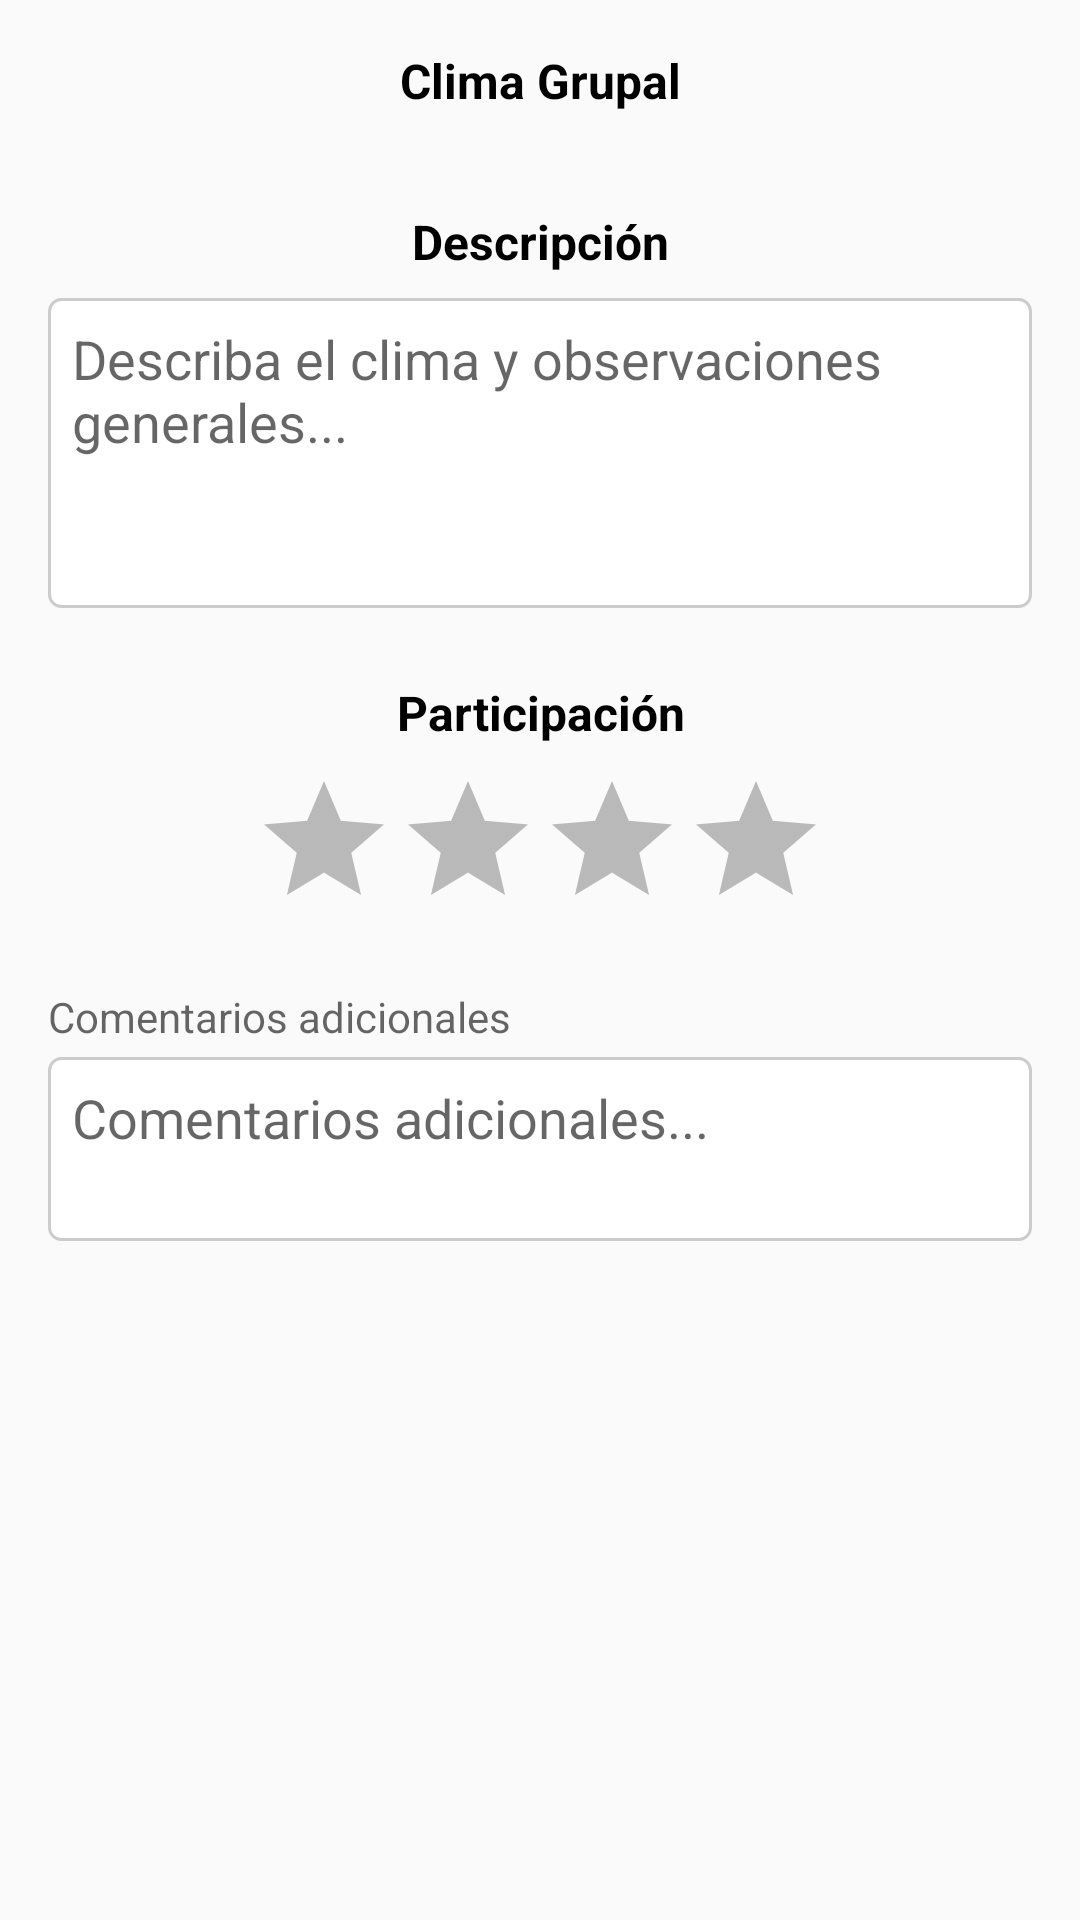

The Android layout XML behind this screen, and the referenced resources:
<!-- AndroidManifest.xml: application theme Theme.IntentoAppDatosMusica -->
<!-- res/layout/tab_observaciones_sesion.xml -->
<?xml version="1.0" encoding="utf-8"?>
<ScrollView xmlns:android="http://schemas.android.com/apk/res/android"
    android:layout_width="match_parent"
    android:layout_height="match_parent"
    android:fillViewport="true"
    android:padding="16dp"
    android:background="?android:attr/colorBackground">

    <LinearLayout
        android:layout_width="match_parent"
        android:layout_height="wrap_content"
        android:orientation="vertical">

        
        <TextView
            android:layout_width="match_parent"
            android:layout_height="wrap_content"
            android:text="Clima Grupal"
            android:textStyle="bold"
            android:textSize="16sp"
            android:gravity="center"
            android:layout_marginBottom="8dp"
            android:textColor="?android:attr/textColorPrimary"/>

        <androidx.recyclerview.widget.RecyclerView
            android:id="@+id/rvGridClimaGrupal"
            android:layout_width="match_parent"
            android:layout_height="wrap_content"
            android:layout_marginBottom="24dp"/>

        
        <TextView
            android:layout_width="match_parent"
            android:layout_height="wrap_content"
            android:text="Descripción"
            android:textStyle="bold"
            android:textSize="16sp"
            android:gravity="center"
            android:layout_marginBottom="8dp"
            android:textColor="?android:attr/textColorPrimary"/>

        <EditText
            android:id="@+id/etObservacionesDescripcion"
            android:layout_width="match_parent"
            android:layout_height="wrap_content"
            android:minLines="4"
            android:gravity="top|start"
            android:background="@drawable/bordered_background"
            android:padding="8dp"
            android:hint="Describa el clima y observaciones generales..."
            android:inputType="textMultiLine"
            android:layout_marginBottom="24dp"
            android:textColor="?android:attr/textColorPrimary"/>


        
        <TextView
            android:layout_width="match_parent"
            android:layout_height="wrap_content"
            android:text="Participación"
            android:textStyle="bold"
            android:textSize="16sp"
            android:gravity="center"
            android:layout_marginBottom="8dp"
            android:textColor="?android:attr/textColorPrimary"/>
        
        <RatingBar
            android:id="@+id/ratingSesion"
            android:layout_width="wrap_content"
            android:layout_height="wrap_content"
            android:layout_gravity="center"
            android:numStars="4"
            android:stepSize="1"
            android:layout_marginBottom="8dp"/>

        <TextView
            android:layout_width="match_parent"
            android:layout_height="wrap_content"
            android:text="Comentarios adicionales"
            android:textSize="14sp"
            android:layout_marginTop="8dp"
            android:layout_marginBottom="4dp"
            android:textColor="?android:attr/textColorSecondary"/>

        <EditText
            android:id="@+id/etComentariosParticipacion"

            android:layout_width="match_parent"
            android:layout_height="wrap_content"
            android:minLines="2"
            android:gravity="top|start"
            android:background="@drawable/bordered_background"
            android:padding="8dp"
            android:hint="Comentarios adicionales..."
            android:inputType="textMultiLine"
            android:textColor="?android:attr/textColorPrimary"/>


    </LinearLayout>
</ScrollView>
<!-- resources referenced by this layout -->
<resources>
  <!-- drawable bordered_background (drawable) -->
  <?xml version="1.0" encoding="utf-8"?>
  <shape xmlns:android="http://schemas.android.com/apk/res/android">
      <solid android:color="@color/box_background_color"/>
      <stroke android:width="1dp" android:color="#CCCCCC"/>
      <corners android:radius="4dp"/>
  </shape>
  <style name="Theme.IntentoAppDatosMusica" parent="Theme.MaterialComponents.DayNight.DarkActionBar">
          
          <item name="colorPrimary">@color/purple_500</item>
          <item name="colorPrimaryVariant">@color/purple_700</item>
          <item name="colorOnPrimary">@color/white</item>
          
          <item name="colorSecondary">@color/teal_200</item>
          <item name="colorSecondaryVariant">@color/teal_700</item>
          <item name="colorOnSecondary">@color/black</item>
          
          <item name="android:statusBarColor">?attr/colorPrimaryVariant</item>
          
  
          
          <item name="android:windowBackground">@color/background_light</item>
          <item name="android:colorBackground">@color/background_light</item>
          <item name="android:textColorPrimary">@color/text_color_light</item>
          <item name="colorSurface">@color/surface_color</item>
  
          
          <item name="windowActionBar">false</item>
          
          <item name="windowNoTitle">true</item>
  
          
          <item name="radioButtonStyle">@style/RadioButtonTheme</item>
  
          
          <item name="checkboxStyle">@style/CheckBoxStyle</item>
  
          
          <item name="colorControlNormal">@color/black</item>
          <item name="colorControlActivated">@color/purple_500</item>
  
          <item name="iconTint">@color/icon_color</item>
          
          <item name="seekBarTrackColor">#E0E0E0</item> 
          <item name="seekBarProgressColor">#9E9E9E</item> 
      </style>
  <color name="box_background_color">#FFFFFF</color>
  <color name="purple_500">#FF6200EE</color>
  <color name="purple_700">#FF3700B3</color>
  <color name="white">#FFFFFFFF</color>
  <color name="teal_200">#FF03DAC5</color>
  <color name="teal_700">#FF018786</color>
  <color name="black">#FF000000</color>
  <color name="background_light">#FAFAFA</color>
  <color name="text_color_light">#FF000000</color>
  <color name="surface_color">#FFFFFFFF</color>
  <style name="RadioButtonTheme" parent="Widget.MaterialComponents.CompoundButton.RadioButton">
          <item name="android:textColor">?android:attr/textColorPrimary</item>
          <item name="buttonTint">@color/radio_button_tint</item>
      </style>
  <style name="CheckBoxStyle" parent="Widget.MaterialComponents.CompoundButton.CheckBox">
          <item name="android:textColor">?android:attr/textColorPrimary</item>
          <item name="buttonTint">@color/check_box_tint_dark</item>
      </style>
  <color name="icon_color">#FF000000</color>
  <color name="radio_button_tint">#FF6200EE</color>
  <color name="check_box_tint_dark">#FFFFFFFF</color>
</resources>
